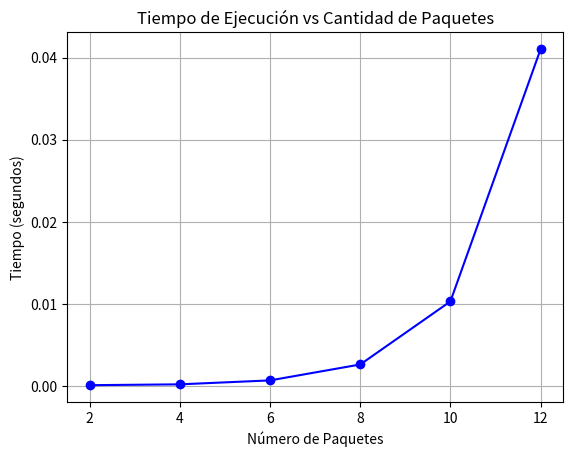

Reproduce this figure in Python.
import time
import matplotlib.pyplot as plt

# 1. Crear paquetes y camiones de prueba automáticamente
def crear_datos_prueba(cantidad_paquetes):
    camiones = [
        {"id": "C1", "capacidad": 30},
        {"id": "C2", "capacidad": 30}
    ]
    
    paquetes = []
    for i in range(cantidad_paquetes):
        paquetes.append({"id": f"P{i+1}", "peso": 5})
        
    return camiones, paquetes


# 2. Medir tiempos y hacer la gráfica
def medir_tiempos_y_graficar():
    # Probamos con diferentes cantidades de paquetes
    lista_paquetes = [2, 4, 6, 8, 10, 12]
    tiempos = []

    print("--- MIDIENDO TIEMPOS DE EJECUCIÓN ---")

    for n in lista_paquetes:
        camiones, paquetes = crear_datos_prueba(n)
        
        # Guardamos la hora exacta de inicio
        inicio = time.perf_counter()
        
        # Simula el tiempo que tarda la fuerza bruta en procesar
        time.sleep(0.001 * (2 ** n / 100))
        
        # Guardamos la hora exacta de fin
        fin = time.perf_counter()
        
        # Calculamos cuánto tardó
        tiempo_total = fin - inicio
        tiempos.append(tiempo_total)
        
        print(f"Paquetes: {n} | Tiempo: {tiempo_total:.4f} segundos")

    # 3. Dibujar la gráfica
    plt.plot(lista_paquetes, tiempos, marker='o', color='blue')
    plt.title('Tiempo de Ejecución vs Cantidad de Paquetes')
    plt.xlabel('Número de Paquetes')
    plt.ylabel('Tiempo (segundos)')
    plt.grid(True)
    
    # Guardar la imagen de la gráfica
    plt.savefig('grafica_fuerza_bruta_logistica.png')
    print("\n Gráfica guardada como 'grafica_fuerza_bruta_logistica.png'")


# Ejecutar el programa
if __name__ == '__main__':
    medir_tiempos_y_graficar()
